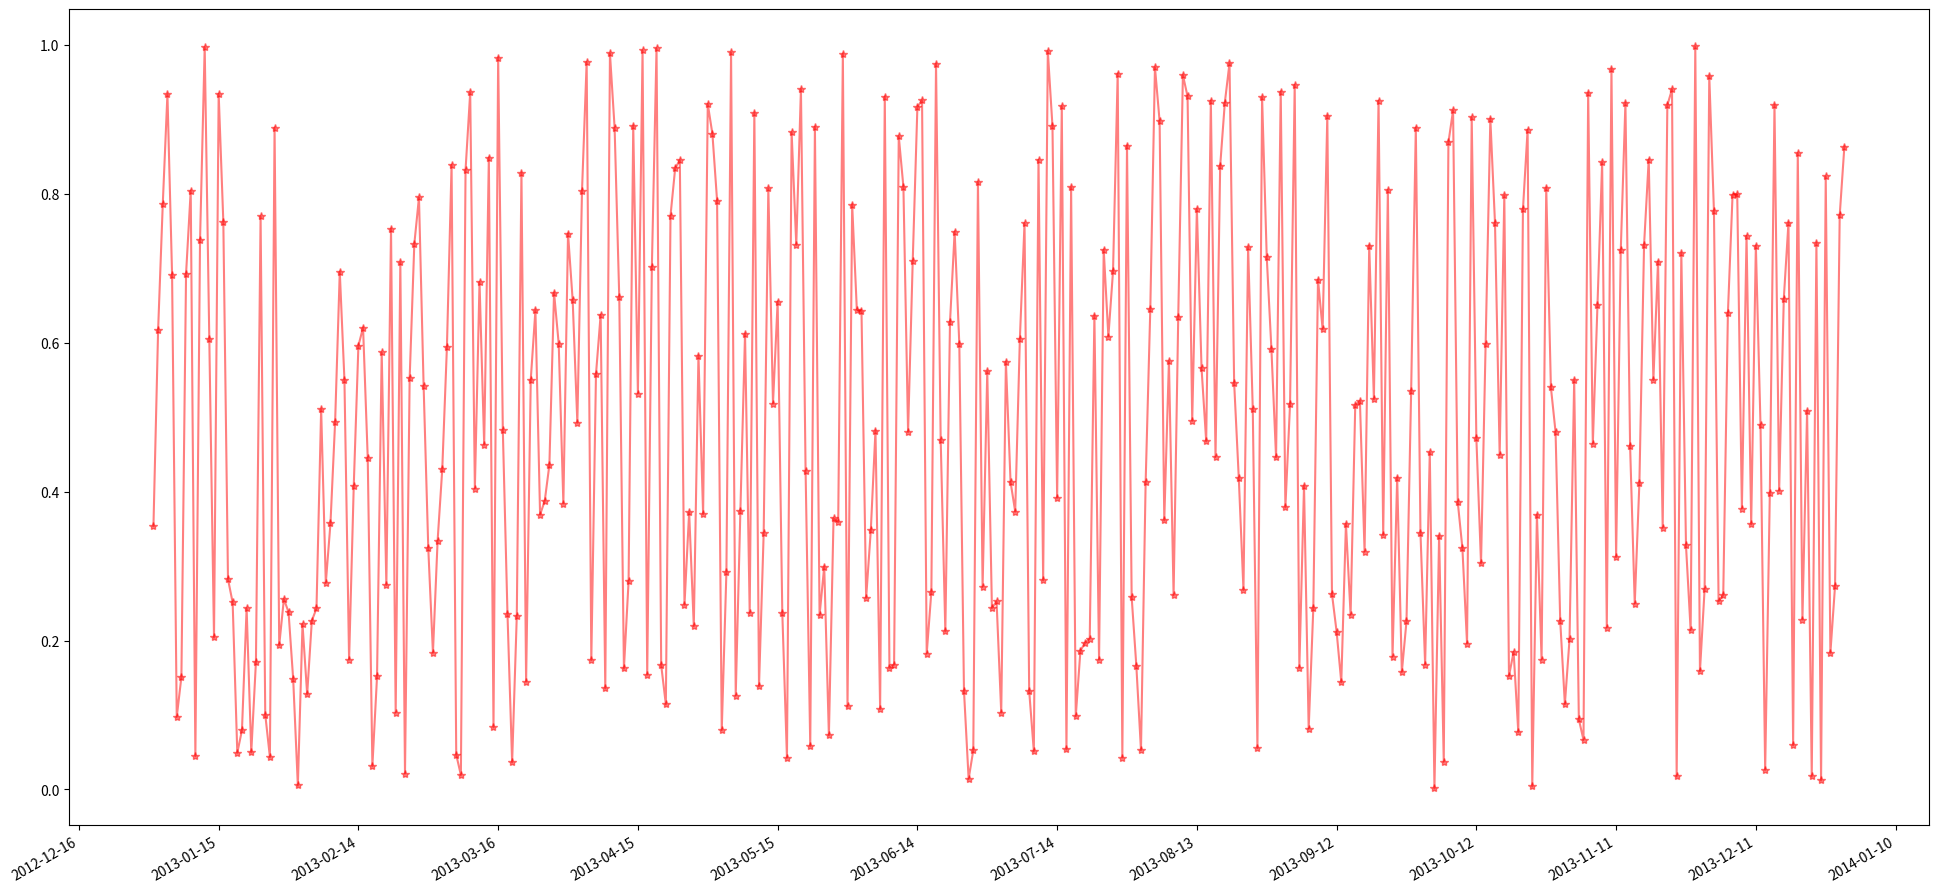

This chart was generated by the following Python code:
import  matplotlib.pyplot as plt
import pandas as pd
from pandas import Series, DataFrame
import random
import numpy as np
import matplotlib as mpl
import datetime#这个包很关键

# ts = Series(np.random.rand(1000), index=pd.date_range('1/1/2000', periods=1000))
# ts = ts.cumsum()
# plt.plot(ts)
# plt.show()



#  设定开始和结束时间
start=datetime.datetime(2013,1,1)
stop=datetime.datetime(2013,12,31)
delta=datetime.timedelta(1) #设定日期的间隔
dates=mpl.dates.drange(start,stop,delta) # 返回浮点型的日期序列，这个是生成时间序列，同理如果是将序列转成日期呢？
values=np.random.rand(len(dates))
#存在两个问题，一个是坐标轴没有按照日期的形式去标注，另一个是刻度的数量和位置也不合适
fig=plt.figure(figsize=(24,12))#调整画图空间的大小
plt.plot(dates,values,linestyle='-',marker='*',c='r',alpha=0.5)#作图
ax=plt.gca()
date_format=mpl.dates.DateFormatter('%Y-%m-%d')#设定显示的格式形式
ax.xaxis.set_major_formatter(date_format)#设定x轴主要格式
ax.xaxis.set_major_locator(mpl.ticker.MultipleLocator(30))#设定坐标轴的显示的刻度间隔
fig.autofmt_xdate()#防止x轴上的数据重叠，自动调整。

plt.show()